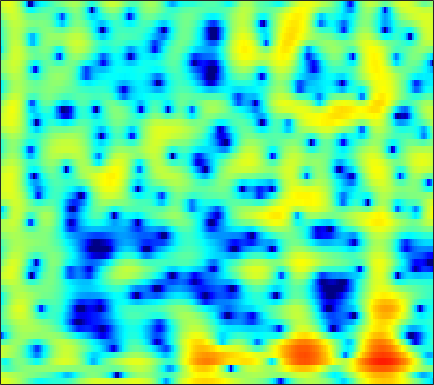

Data behind this chart, as committed beside it:
4.5318, 4.3864, 4.1386, 3.8522, 3.6073, 3.2314, 2.7867, 2.403, 1.8174, 1.1384, 0.35909, -0.29424, -1.2483, -2.284, -3.0829, -4.0892, -4.9284, -5.3623, -5.6351, -5.5572, -5.2693, -4.9922, -4.629, -4.3391
3.225, 3.036, 2.784, 2.534, 2.35, 2.108, 1.865, 1.681, 1.432, 1.173, 0.9019, 0.6923, 0.407, 0.1206, -0.09161, -0.3645, -0.6262, -0.8147, -1.062, -1.314, -1.593, -1.833, -2.218, -2.699
-1.583, -2.274, -2.798, -2.782, -2.491, -1.921, -1.315, -0.9042, -0.4535, -0.1217, 0.09896, 0.205, 0.2836, 0.3202, 0.3343, 0.3528, 0.3856, 0.4249, 0.4998, 0.5991, 0.7015, 0.7746, 0.8555, 0.9124
-3.333, -4.758, -5.256, -4.168, -3.051, -1.754, -0.8407, -0.4096, -0.1374, -0.1867, -0.5295, -0.9717, -1.795, -2.852, -3.742, -4.869, -5.518, -5.43, -4.526, -3.136, -1.682, -0.6671, 0.5275, 1.53
3.241, 2.847, 2.386, 1.998, 1.733, 1.373, 0.9411, 0.5404, -0.1292, -0.9928, -2.082, -3.074, -4.638, -6.489, -8.043, -10.15, -11.56, -11.51, -9.979, -7.78, -5.57, -4.05, -2.257, -0.7431
3.302, 3.042, 2.725, 2.425, 2.187, 1.823, 1.358, 0.9175, 0.1749, -0.7841, -1.997, -3.096, -4.841, -6.978, -8.899, -11.9, -14.69, -15.01, -12.51, -9.332, -6.569, -4.795, -2.758, -1.087
-2.35, -2.11, -1.425, -0.614, -0.05687, 0.5338, 0.9075, 1.038, 1.004, 0.7334, 0.2268, -0.3027, -1.191, -2.251, -3.1, -4.126, -4.749, -4.8, -4.29, -3.291, -2.067, -1.153, -0.05587, 0.8511
-14.82, -11.37, -7.36, -4.557, -3.006, -1.454, -0.338, 0.2759, 0.8527, 1.199, 1.359, 1.381, 1.311, 1.178, 1.059, 0.9002, 0.7742, 0.7179, 0.6985, 0.7428, 0.8326, 0.9058, 0.9686, 0.962
-4.372, -3.876, -3.024, -2.07, -1.357, -0.4674, 0.302, 0.7846, 1.292, 1.654, 1.883, 1.974, 2.007, 1.953, 1.869, 1.708, 1.509, 1.352, 1.138, 0.9062, 0.6332, 0.3957, 0.02875, -0.3984
-2.79, -2.06, -1.121, -0.2554, 0.3345, 1.032, 1.613, 1.962, 2.304, 2.498, 2.548, 2.495, 2.309, 2.005, 1.715, 1.271, 0.7946, 0.438, -0.01177, -0.4207, -0.7981, -1.065, -1.429, -1.852
-2.542, -1.444, -0.145, 0.9602, 1.668, 2.45, 3.038, 3.35, 3.593, 3.628, 3.438, 3.146, 2.543, 1.684, 0.8739, -0.3993, -1.844, -2.942, -4.137, -4.663, -4.482, -4.092, -3.567, -3.255
-3.219, -1.86, -0.2625, 1.094, 1.961, 2.905, 3.604, 3.964, 4.225, 4.226, 3.95, 3.546, 2.725, 1.517, 0.3007, -1.868, -4.97, -8.325, -15.41, -16.18, -9.829, -7.071, -4.86, -3.648
-5.855, -4.046, -2.017, -0.3618, 0.6594, 1.747, 2.55, 2.982, 3.33, 3.435, 3.31, 3.067, 2.551, 1.831, 1.163, 0.1576, -0.8815, -1.619, -2.408, -2.774, -2.718, -2.545, -2.299, -2.115
-5.797, -4.157, -2.337, -0.8557, 0.04793, 0.9943, 1.678, 2.038, 2.332, 2.436, 2.381, 2.246, 1.963, 1.601, 1.298, 0.8699, 0.4581, 0.1833, -0.1298, -0.3735, -0.5732, -0.7072, -0.8785, -1.072
-2.116, -1.278, -0.2671, 0.5846, 1.093, 1.598, 1.906, 2.004, 1.978, 1.796, 1.484, 1.201, 0.7926, 0.4086, 0.1701, -0.07583, -0.2358, -0.2845, -0.2782, -0.2702, -0.2949, -0.3307, -0.4162, -0.6187
1.262, 1.751, 2.317, 2.735, 2.928, 3.013, 2.873, 2.607, 2.029, 1.194, 0.1194, -0.8019, -2.068, -3.162, -3.675, -3.765, -3.285, -2.743, -1.977, -1.283, -0.729, -0.4443, -0.2768, -0.3365
2.656, 3.201, 3.781, 4.15, 4.275, 4.195, 3.793, 3.263, 2.199, 0.6613, -1.463, -3.584, -7.507, -14.13, -25.24, -16.15, -9.797, -7.107, -4.686, -2.941, -1.633, -0.9481, -0.4134, -0.2247
1.269, 2.288, 3.338, 4.04, 4.347, 4.431, 4.138, 3.668, 2.681, 1.265, -0.5961, -2.295, -4.827, -7.405, -8.958, -10.03, -9.838, -8.864, -6.837, -4.656, -2.835, -1.797, -0.8087, -0.2809
-0.8968, 0.5226, 2.009, 3.078, 3.609, 3.988, 4.009, 3.784, 3.175, 2.195, 0.8536, -0.4066, -2.481, -5.159, -7.8, -12.92, -21.05, -15.93, -9.403, -5.56, -3.109, -1.833, -0.634, 0.01137
-2.718, -1.346, 0.1746, 1.352, 2.002, 2.594, 2.889, 2.915, 2.709, 2.244, 1.552, 0.8938, -0.1287, -1.253, -2.095, -2.993, -3.448, -3.42, -2.894, -2.103, -1.329, -0.8051, -0.2927, -0.04964
-3.625, -2.344, -0.9319, 0.1629, 0.8073, 1.449, 1.845, 2.006, 2.051, 1.935, 1.676, 1.417, 1.019, 0.6104, 0.3137, -0.01609, -0.2286, -0.3244, -0.3486, -0.3149, -0.2634, -0.2344, -0.2802, -0.4107
-2.38, -1.511, -0.5191, 0.2808, 0.7633, 1.247, 1.556, 1.69, 1.751, 1.704, 1.563, 1.42, 1.203, 0.9835, 0.834, 0.6403, 0.4909, 0.4042, 0.2861, 0.1589, 0.01648, -0.1449, -0.4258, -0.7776
-0.1828, 0.2812, 0.8187, 1.262, 1.518, 1.736, 1.833, 1.816, 1.687, 1.45, 1.152, 0.9093, 0.5988, 0.3416, 0.2215, 0.1441, 0.1315, 0.1592, 0.1802, 0.164, 0.05489, -0.1124, -0.4366, -0.9386
1.715, 1.931, 2.206, 2.428, 2.535, 2.575, 2.455, 2.238, 1.762, 1.063, 0.1768, -0.5663, -1.512, -2.159, -2.319, -2.017, -1.383, -0.8743, -0.2508, 0.1785, 0.354, 0.3467, 0.08441, -0.451
1.84, 1.947, 2.279, 2.69, 2.967, 3.209, 3.168, 2.922, 2.232, 1.049, -0.8246, -2.852, -6.894, -13.64, -14.71, -8.041, -3.982, -2.07, -0.3558, 0.6813, 1.222, 1.371, 1.206, 0.7266
-4.519, -4.204, -2.135, 0.07283, 1.366, 2.542, 3.143, 3.252, 2.963, 2.204, 0.9803, -0.2049, -1.968, -3.316, -3.6, -2.759, -1.465, -0.4961, 0.5468, 1.237, 1.653, 1.712, 1.557, 1.075
-7.796, -7.243, -3.843, -0.9028, 0.6949, 2.106, 2.936, 3.223, 3.245, 2.92, 2.357, 1.827, 1.083, 0.4357, 0.05671, -0.2581, -0.3318, -0.2812, -0.1216, 0.09071, 0.2353, 0.2688, 0.1731, -0.2147
0.9585, 1.167, 1.681, 2.333, 2.792, 3.272, 3.517, 3.528, 3.309, 2.832, 2.121, 1.464, 0.4382, -0.7226, -1.594, -2.765, -3.645, -4.048, -4.108, -3.66, -3.078, -2.596, -2.197, -2.021
3.227, 3.511, 3.817, 4.047, 4.13, 4.134, 3.935, 3.648, 3.062, 2.223, 1.118, 0.09894, -1.541, -3.615, -5.478, -8.768, -13.35, -17.19, -15.35, -10.71, -7.592, -5.937, -4.478, -3.513
3.511, 3.901, 4.265, 4.444, 4.447, 4.263, 3.847, 3.379, 2.526, 1.418, 0.02981, -1.202, -3.031, -5.139, -6.839, -9.2, -11.41, -12.37, -11.85, -9.905, -7.72, -6.333, -4.87, -3.822
3.316, 3.826, 4.303, 4.521, 4.528, 4.283, 3.785, 3.216, 2.198, 0.8692, -0.8031, -2.271, -4.52, -6.912, -8.674, -10.22, -10.55, -10, -8.727, -7.272, -5.805, -4.878, -3.774, -3.039
3.081, 3.689, 4.253, 4.544, 4.578, 4.392, 3.908, 3.347, 2.318, 0.9157, -0.8795, -2.559, -5.444, -9.432, -14.13, -27.85, -17.01, -12.1, -8.259, -5.853, -4.127, -3.195, -2.291, -1.789
2.1, 2.785, 3.454, 3.871, 3.99, 3.93, 3.561, 3.111, 2.27, 1.148, -0.2009, -1.349, -3.003, -4.59, -5.642, -6.335, -6.13, -5.435, -4.221, -2.965, -1.909, -1.27, -0.7214, -0.4914
0.1031, 0.9617, 1.864, 2.478, 2.737, 2.797, 2.552, 2.17, 1.422, 0.4473, -0.7038, -1.596, -2.707, -3.515, -3.844, -3.841, -3.417, -2.861, -2.019, -1.097, -0.3224, 0.2019, 0.6516, 0.8795
-2.362, -1.153, 0.126, 0.9883, 1.391, 1.563, 1.371, 0.9579, 0.05331, -1.261, -3.033, -4.662, -7.044, -9.004, -9.131, -7.632, -5.472, -3.996, -2.284, -0.9075, 0.2178, 0.8709, 1.564, 2.003
-4.272, -2.753, -1.191, -0.1309, 0.3609, 0.664, 0.5284, 0.1574, -0.7452, -2.154, -4.175, -6.246, -10, -14.81, -15.02, -10.49, -6.872, -4.851, -2.804, -1.237, 0.02107, 0.7572, 1.585, 2.202
-3.981, -2.593, -1.162, -0.1514, 0.3411, 0.6819, 0.6509, 0.4097, -0.1832, -1.073, -2.174, -3.058, -4.176, -4.963, -5.138, -4.889, -4.125, -3.432, -2.404, -1.416, -0.5047, 0.1337, 0.8592, 1.494
-1.493, -0.5259, 0.495, 1.246, 1.623, 1.855, 1.824, 1.615, 1.136, 0.4467, -0.3962, -1.085, -2.012, -2.83, -3.332, -3.742, -3.814, -3.641, -3.128, -2.414, -1.638, -1.041, -0.352, 0.2429
1.403, 2.038, 2.742, 3.238, 3.46, 3.542, 3.379, 3.094, 2.481, 1.634, 0.5318, -0.4589, -1.992, -3.721, -5.159, -6.911, -8.056, -7.955, -6.889, -5.321, -3.897, -3.034, -2.123, -1.551
2.935, 3.477, 4.081, 4.484, 4.627, 4.623, 4.346, 3.968, 3.195, 2.136, 0.7483, -0.5203, -2.621, -5.243, -7.934, -13.07, -23.62, -20.05, -12.16, -8.258, -6.023, -4.971, -4.112, -3.882
2.675, 3.385, 4.152, 4.669, 4.884, 4.919, 4.636, 4.214, 3.381, 2.207, 0.7282, -0.5758, -2.458, -4.457, -5.89, -7.384, -8.222, -8.139, -7.395, -6.361, -5.42, -5.078, -5.027, -5.585
1.466, 2.608, 3.772, 4.582, 4.965, 5.136, 4.952, 4.549, 3.674, 2.35, 0.5873, -1.073, -3.638, -6.459, -8.084, -8.68, -7.602, -6.477, -5.14, -4.167, -3.578, -3.442, -3.8, -4.756
-0.1574, 1.247, 2.724, 3.803, 4.346, 4.734, 4.734, 4.473, 3.731, 2.529, 0.7512, -1.027, -4.262, -9.145, -13.97, -13.23, -8.171, -5.749, -3.545, -2.218, -1.528, -1.284, -1.383, -1.949
-2.768, -1.39, 0.2258, 1.499, 2.215, 2.869, 3.148, 3.131, 2.802, 2.156, 1.197, 0.3286, -0.9373, -2.12, -2.706, -2.972, -2.623, -2.138, -1.455, -0.8408, -0.4106, -0.2424, -0.1756, -0.32
-6.101, -4.213, -2.146, -0.5666, 0.3416, 1.215, 1.734, 1.908, 1.906, 1.652, 1.228, 0.8306, 0.2561, -0.2376, -0.5353, -0.7854, -0.8342, -0.7539, -0.5701, -0.3178, -0.05777, 0.08309, 0.2105, 0.2627
-6.267, -4.324, -2.287, -0.7527, 0.1229, 0.9598, 1.478, 1.668, 1.689, 1.473, 1.077, 0.6862, 0.1062, -0.468, -0.8541, -1.192, -1.319, -1.27, -1.019, -0.6716, -0.2908, -0.004426, 0.2986, 0.5153
-2.379, -1.407, -0.2299, 0.76, 1.354, 1.913, 2.21, 2.261, 2.077, 1.627, 0.8852, 0.1498, -1.031, -2.412, -3.428, -4.434, -4.657, -4.26, -3.271, -2.178, -1.212, -0.5988, 0.03355, 0.4649
0.3172, 0.8748, 1.601, 2.244, 2.629, 2.989, 3.113, 3.037, 2.682, 1.997, 0.9214, -0.1898, -2.224, -5.185, -8.451, -16.46, -18.66, -11.43, -6.682, -3.948, -2.23, -1.381, -0.6126, -0.1757
0.3377, 0.941, 1.743, 2.468, 2.907, 3.329, 3.506, 3.462, 3.164, 2.559, 1.643, 0.7534, -0.7518, -2.559, -3.969, -5.497, -5.854, -5.297, -4.013, -2.78, -1.907, -1.552, -1.394, -1.611
-2.496, -1.222, 0.3424, 1.626, 2.385, 3.107, 3.51, 3.598, 3.465, 3.055, 2.413, 1.816, 0.9283, 0.05709, -0.4909, -1.046, -1.283, -1.278, -1.117, -0.9226, -0.8728, -1.035, -1.645, -2.85
-6.835, -3.975, -1.228, 0.7061, 1.781, 2.755, 3.299, 3.452, 3.321, 2.859, 2.105, 1.376, 0.3272, -0.6327, -1.187, -1.534, -1.42, -1.106, -0.6327, -0.2508, -0.07099, -0.1054, -0.5038, -1.333
-4.944, -3.175, -1.081, 0.591, 1.542, 2.433, 2.893, 2.962, 2.663, 1.906, 0.6385, -0.6994, -3.094, -6.288, -8.758, -9.029, -6.252, -4.236, -2.184, -0.8049, 0.05395, 0.4281, 0.6583, 0.639
-3.55, -2.24, -0.6648, 0.6494, 1.408, 2.138, 2.494, 2.503, 2.175, 1.411, 0.1477, -1.166, -3.521, -6.637, -9, -9.275, -6.524, -4.476, -2.42, -0.9876, -0.04238, 0.4019, 0.7655, 0.9213
-3.497, -2.064, -0.491, 0.7338, 1.444, 2.097, 2.432, 2.481, 2.291, 1.821, 1.115, 0.4743, -0.4631, -1.308, -1.759, -1.953, -1.726, -1.377, -0.8454, -0.3589, -0.009338, 0.1294, 0.122, -0.07512
-2.448, -1.108, 0.3326, 1.416, 2.024, 2.553, 2.803, 2.826, 2.646, 2.28, 1.792, 1.377, 0.822, 0.3424, 0.0839, -0.1443, -0.2223, -0.2259, -0.1662, -0.142, -0.224, -0.3783, -0.7997, -1.516
-0.2217, 0.7843, 1.87, 2.659, 3.053, 3.332, 3.333, 3.161, 2.725, 2.1, 1.336, 0.7256, -0.0186, -0.6033, -0.8916, -1.085, -1.079, -0.9907, -0.8521, -0.7724, -0.826, -0.996, -1.416, -2.169
1.944, 2.647, 3.377, 3.843, 4.005, 3.973, 3.626, 3.147, 2.219, 0.9313, -0.715, -2.127, -4.036, -5.45, -5.835, -5.386, -4.508, -3.833, -3.124, -2.582, -2.196, -2.026, -1.93, -2.01
3.154, 3.664, 4.148, 4.391, 4.404, 4.155, 3.581, 2.91, 1.622, -0.2297, -2.821, -5.484, -10.92, -24.6, -21, -12.18, -8.878, -7.601, -6.565, -5.864, -5.175, -4.571, -3.747, -2.936
